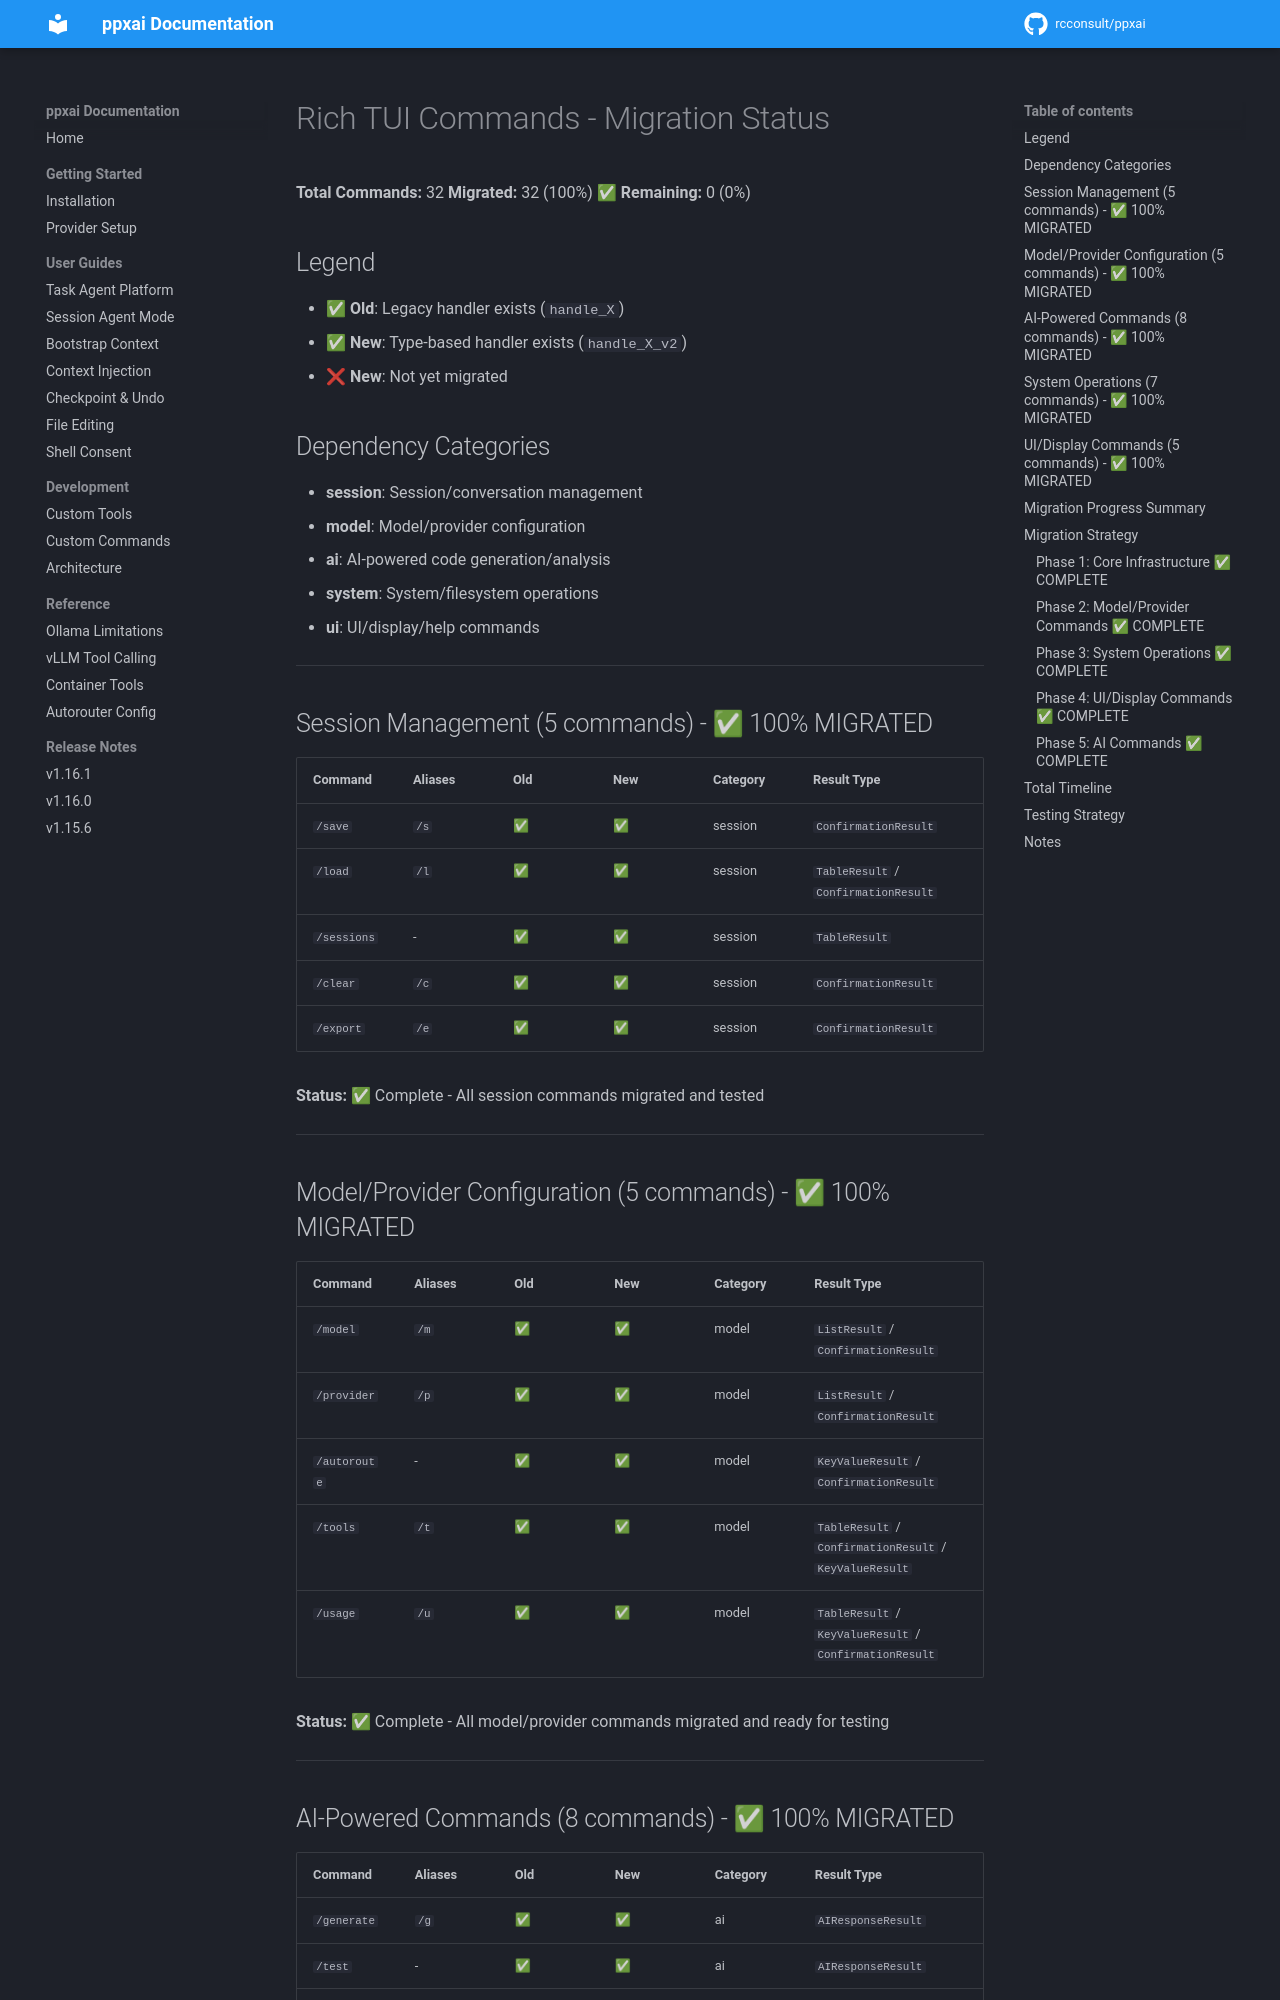

repository: rcconsult/ppxai · page: 1.19.4/archive/v1.15.1-completed/RICH-TUI-COMMAND-STATUS/index.html · generator: mkdocs

# Rich TUI Commands - Migration Status

**Total Commands:** 32
**Migrated:** 32 (100%) ✅
**Remaining:** 0 (0%)

## Legend

- ✅ **Old**: Legacy handler exists (`handle_X`)
- ✅ **New**: Type-based handler exists (`handle_X_v2`)
- ❌ **New**: Not yet migrated

## Dependency Categories

- **session**: Session/conversation management
- **model**: Model/provider configuration
- **ai**: AI-powered code generation/analysis
- **system**: System/filesystem operations
- **ui**: UI/display/help commands

---

## Session Management (5 commands) - ✅ 100% MIGRATED

| Command | Aliases | Old | New | Category | Result Type |
|---------|---------|-----|-----|----------|-------------|
| `/save` | `/s` | ✅ | ✅ | session | `ConfirmationResult` |
| `/load` | `/l` | ✅ | ✅ | session | `TableResult` / `ConfirmationResult` |
| `/sessions` | - | ✅ | ✅ | session | `TableResult` |
| `/clear` | `/c` | ✅ | ✅ | session | `ConfirmationResult` |
| `/export` | `/e` | ✅ | ✅ | session | `ConfirmationResult` |

**Status:** ✅ Complete - All session commands migrated and tested

---

## Model/Provider Configuration (5 commands) - ✅ 100% MIGRATED

| Command | Aliases | Old | New | Category | Result Type |
|---------|---------|-----|-----|----------|-------------|
| `/model` | `/m` | ✅ | ✅ | model | `ListResult` / `ConfirmationResult` |
| `/provider` | `/p` | ✅ | ✅ | model | `ListResult` / `ConfirmationResult` |
| `/autoroute` | - | ✅ | ✅ | model | `KeyValueResult` / `ConfirmationResult` |
| `/tools` | `/t` | ✅ | ✅ | model | `TableResult` / `ConfirmationResult` / `KeyValueResult` |
| `/usage` | `/u` | ✅ | ✅ | model | `TableResult` / `KeyValueResult` / `ConfirmationResult` |

**Status:** ✅ Complete - All model/provider commands migrated and ready for testing

---
